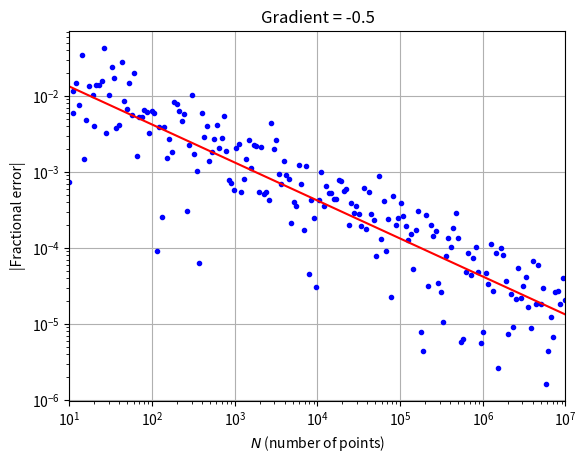

Generate this figure with matplotlib:
import numpy as np
import matplotlib.pyplot as plt
from numpy.polynomial import Polynomial as P
from sympy import S 

f = lambda x: np.arctan(x)/x

Nlist = np.round(np.logspace(1,7,200))

rng = np.random.default_rng()
Err = []
G = S.Catalan

for N in Nlist:
    xi = rng.random(int(N))
    est = np.mean(f(xi))
    Err.append(float(abs(est/G -1)))

logx = np.log10(Nlist)
logy = np.log10(Err)
poly = P.fit(logx, logy, 1).convert()
yfit = 10**(poly(logx))

plt.loglog(Nlist, Err, 'b.', 
           Nlist, yfit, 'r')
plt.xlim(10, 1e7)
plt.xlabel(r'$N$ (number of points)')
plt.ylabel('|Fractional error|')
plt.title(f'Gradient = {poly.coef[1]:.3}')
plt.grid('on')
plt.show()
